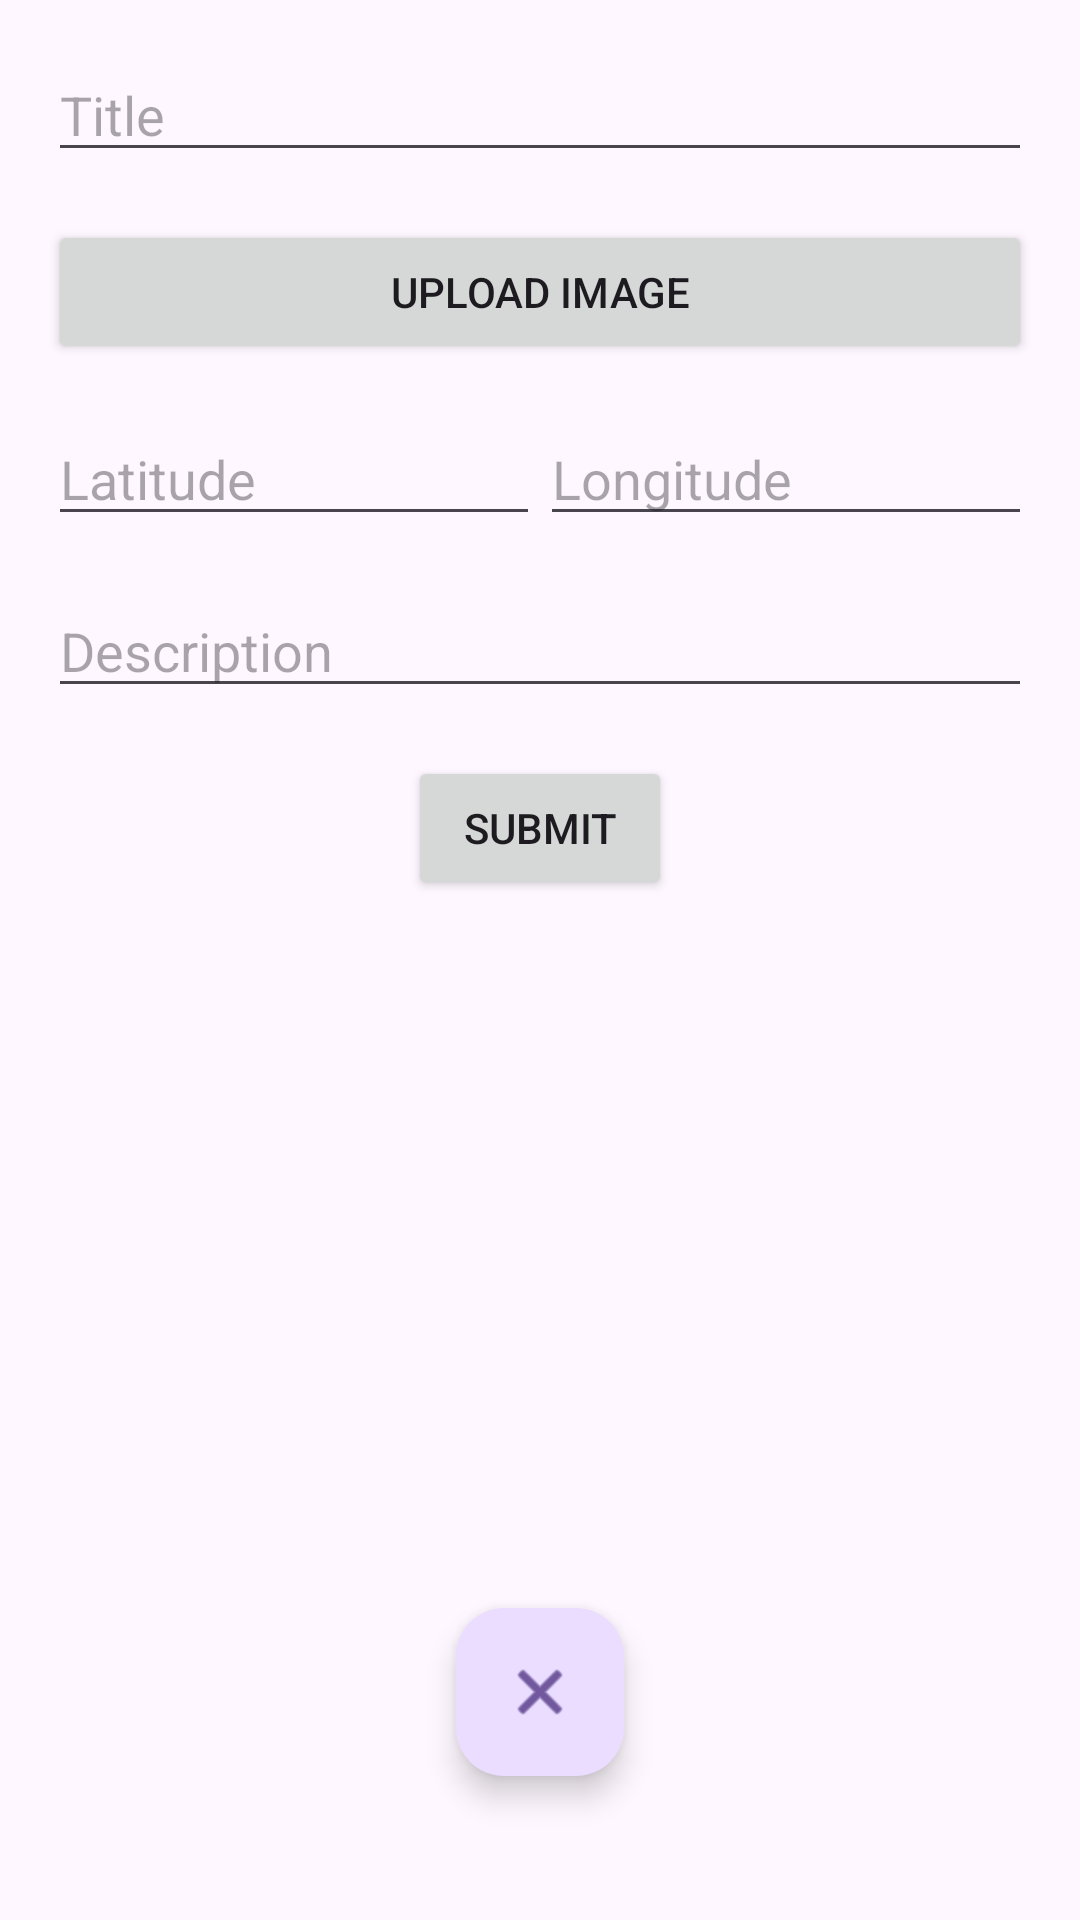

This screen was rendered from an Android layout file. Write that file and the resources it references.
<!-- AndroidManifest.xml: application theme Theme.PictureSharer -->
<!-- res/layout/activity_share_post.xml -->
<?xml version="1.0" encoding="utf-8"?>
<LinearLayout xmlns:android="http://schemas.android.com/apk/res/android"
    xmlns:app="http://schemas.android.com/apk/res-auto"
    android:layout_width="match_parent"
    android:layout_height="match_parent"
    android:orientation="vertical"
    android:padding="16dp">

    <EditText
        android:id="@+id/titleEditText"
        android:layout_width="match_parent"
        android:layout_height="wrap_content"
        android:hint="Title"
        android:layout_marginBottom="16dp" />

    <Button
        android:id="@+id/uploadButton"
        android:layout_width="match_parent"
        android:layout_height="wrap_content"
        android:layout_marginBottom="16dp"
        android:text="Upload Image" />

    <LinearLayout
        android:layout_width="match_parent"
        android:layout_height="wrap_content"
        android:orientation="horizontal"
        android:layout_marginBottom="16dp">

        <EditText
            android:id="@+id/latitudeEditText"
            android:layout_width="0dp"
            android:layout_height="wrap_content"
            android:layout_weight="1"
            android:hint="Latitude" />

        <EditText
            android:id="@+id/longitudeEditText"
            android:layout_width="0dp"
            android:layout_height="wrap_content"
            android:layout_weight="1"
            android:hint="Longitude" />
    </LinearLayout>

    <EditText
        android:id="@+id/descriptionEditText"
        android:layout_width="match_parent"
        android:layout_height="wrap_content"
        android:hint="Description"
        android:layout_marginBottom="16dp" />

    <Button
        android:id="@+id/submitButton"
        android:layout_width="wrap_content"
        android:layout_height="wrap_content"
        android:layout_gravity="center"
        android:text="Submit" />

    <FrameLayout
        android:layout_width="match_parent"
        android:layout_height="match_parent">

        <com.google.android.material.floatingactionbutton.FloatingActionButton
            android:id="@+id/fabReturnHome"
            android:layout_width="wrap_content"
            android:layout_height="wrap_content"
            android:layout_gravity="center_horizontal|bottom"
            android:layout_marginBottom="32dp"
            app:fabSize="normal"
            android:src="@android:drawable/ic_menu_close_clear_cancel"
            android:contentDescription="Return to Home"/>
    </FrameLayout>
</LinearLayout>
<!-- resources referenced by this layout -->
<resources>
  <style name="Theme.PictureSharer" parent="Base.Theme.PictureSharer" />
  <style name="Base.Theme.PictureSharer" parent="Theme.Material3.DayNight.NoActionBar">
          
          
      </style>
</resources>
